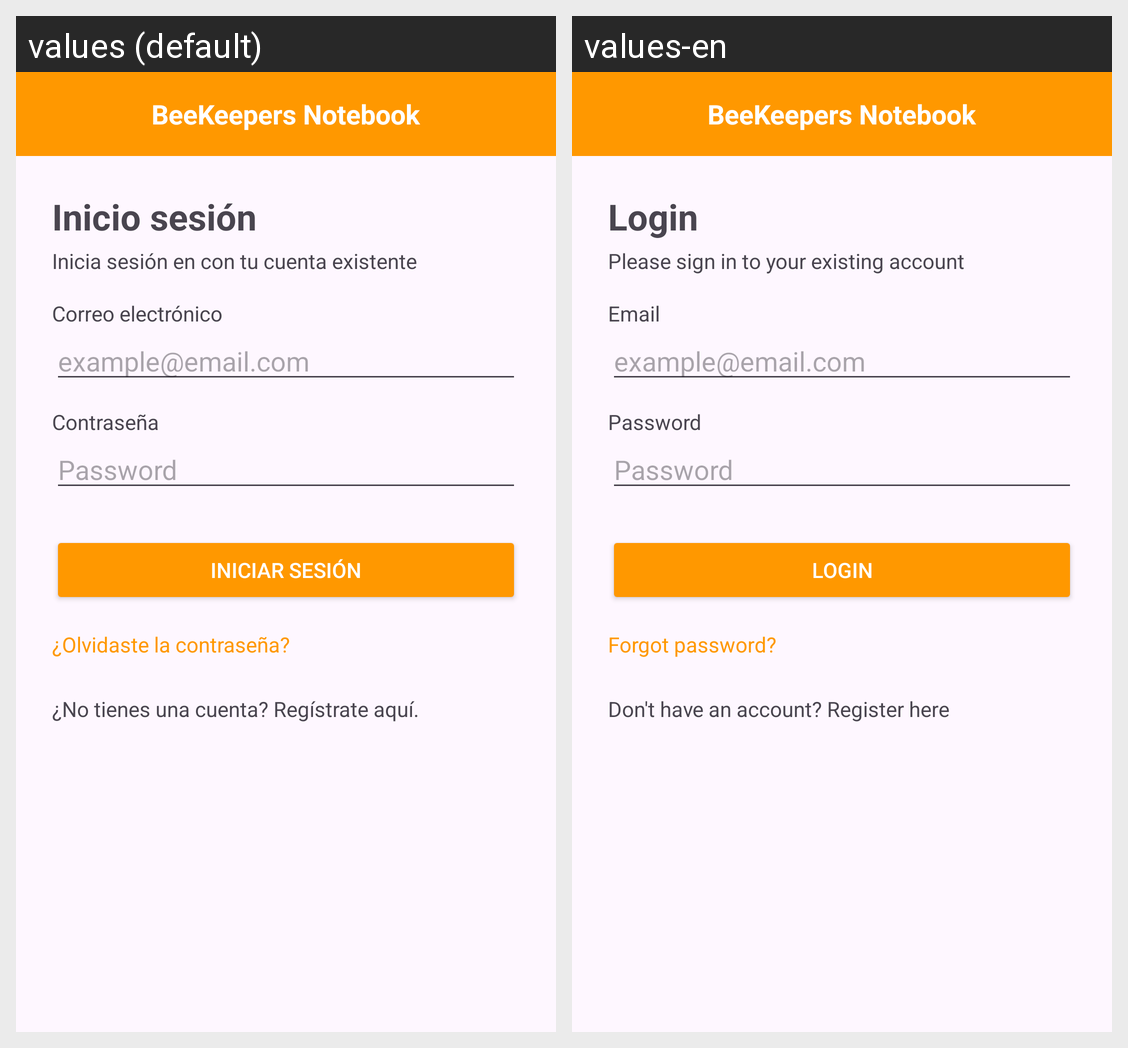

Translations of the strings shown on this Android screen, per locale in the grid:
Android screen res/layout/activity_login.xml rendered under 2 locales, left to right: values (default), values-en. Device: Nexus 5 (rendered at 1080×1920; each locale shown at half size, 540×960, under a caption strip naming it); theme Theme.BeeKeepersNotebook.
Strings drawn on this screen, with the default value and each locale's value (text and hints the layout hard-codes, and strings that could not be matched under every locale, appear in the picture but are not listed):

app_name
  values: BeeKeepers Notebook
  values-en: BeeKeepers Notebook

TextLogin
  values: Inicio sesión
  values-en: Login

TextExistingAccount
  values: Inicia sesión en con tu cuenta existente
  values-en: Please sign in to your existing account

TextEmail
  values: Correo electrónico
  values-en: Email

TextPassword
  values: Contraseña
  values-en: Password

btnTextLogin
  values: Iniciar sesión
  values-en: Login

TextForgot
  values: ¿Olvidaste la contraseña?
  values-en: Forgot password?

TextRegisterHere
  values: ¿No tienes una cuenta? Regístrate aquí.
  values-en: Don't have an account? Register here
